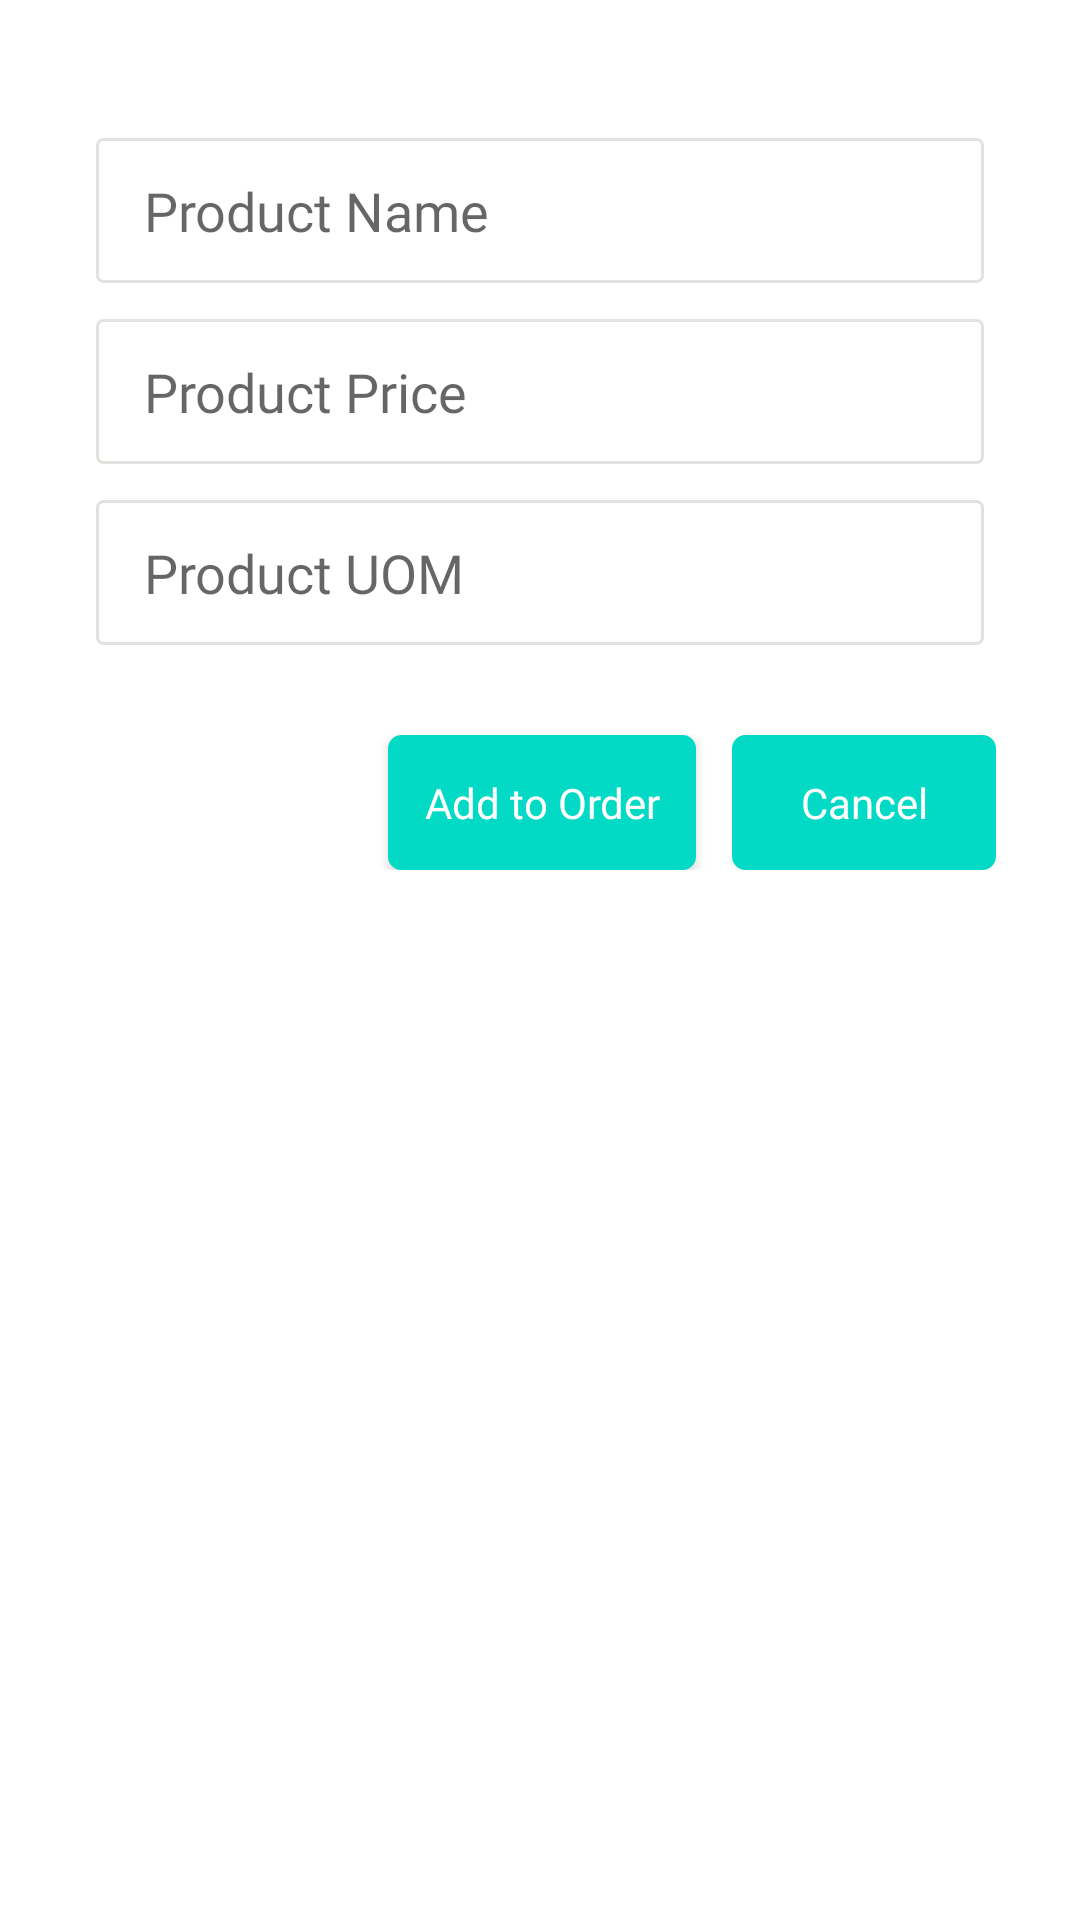

This screen was rendered from an Android layout file. Write that file and the resources it references.
<!-- AndroidManifest.xml: application theme AppTheme -->
<!-- res/layout/dialog_create_product.xml -->
<?xml version="1.0" encoding="utf-8"?>
<LinearLayout xmlns:android="http://schemas.android.com/apk/res/android"
    xmlns:app="http://schemas.android.com/apk/res-auto"
    android:layout_width="match_parent"
    android:layout_height="wrap_content"
    android:background="@color/white"
    android:orientation="vertical"
    android:padding="@dimen/padding_normal">

    <com.google.android.material.textfield.TextInputEditText
        android:id="@+id/editTextProductName"
        style="@style/authTextInputEditTextOrder"
        android:layout_width="match_parent"
        android:layout_height="wrap_content"
        android:layout_marginTop="30dp"
        android:background="@drawable/bg_auth_edit_text_background"
        android:hint="Product Name"
        android:inputType="textCapWords" />

    <com.google.android.material.textfield.TextInputEditText
        android:id="@+id/editTextProductPrice"
        style="@style/authTextInputEditTextOrder"
        android:layout_width="match_parent"
        android:layout_height="wrap_content"
        android:layout_marginTop="@dimen/margin_medium"
        android:background="@drawable/bg_auth_edit_text_background"
        android:hint="Product Price"
        android:inputType="number" />

    <com.google.android.material.textfield.TextInputEditText
        android:id="@+id/editTextProductUOM"
        style="@style/authTextInputEditTextOrder"
        android:layout_width="match_parent"
        android:layout_height="wrap_content"
        android:layout_marginTop="@dimen/margin_medium"
        android:background="@drawable/bg_auth_edit_text_background"
        android:hint="Product UOM"
        android:inputType="textCapWords" />

    <RelativeLayout
        android:layout_width="match_parent"
        android:layout_height="wrap_content"
        android:layout_marginTop="30dp">

        <Button
            android:id="@+id/buttonOk"
            android:layout_width="wrap_content"
            android:layout_height="45dp"
            android:layout_marginEnd="@dimen/margin_medium"
            android:layout_toStartOf="@id/buttonClose"
            android:background="@drawable/bg_blue_button"
            android:fontFamily="@font/poppins_semibold"
            android:paddingStart="@dimen/padding_medium"
            android:paddingEnd="@dimen/padding_medium"
            android:text="Add to Order"
            android:textAllCaps="false"
            android:textColor="@color/white"
            app:cornerRadius="8dp" />

        <Button
            android:id="@+id/buttonClose"
            android:layout_width="wrap_content"
            android:layout_height="45dp"
            android:layout_alignParentEnd="true"
            android:layout_marginEnd="@dimen/margin_medium"
            android:background="@drawable/bg_blue_button"
            android:fontFamily="@font/poppins_semibold"
            android:paddingStart="@dimen/padding_small"
            android:paddingEnd="@dimen/padding_small"
            android:text="Cancel"
            android:textAllCaps="false"
            android:textColor="@color/white"
            app:cornerRadius="8dp" />

    </RelativeLayout>

</LinearLayout>
<!-- resources referenced by this layout -->
<resources>
  <color name="white">#fff</color>
  <dimen name="margin_medium">12dp</dimen>
  <dimen name="padding_medium">12dp</dimen>
  <dimen name="padding_normal">16dp</dimen>
  <dimen name="padding_small">6dp</dimen>
  <!-- drawable bg_auth_edit_text_background (drawable) -->
  <?xml version="1.0" encoding="utf-8"?>
  <shape xmlns:android="http://schemas.android.com/apk/res/android"
      android:shape="rectangle">
  
      <solid android:color="@android:color/transparent" />
  
      <stroke
          android:width="1dp"
          android:color="#E3E2DF" />
  
      <corners android:radius="2dp" />
  
  </shape>
  <!-- drawable bg_blue_button (drawable) -->
  <?xml version="1.0" encoding="utf-8"?>
  <shape xmlns:android="http://schemas.android.com/apk/res/android"
      android:shape="rectangle">
  
      <solid android:color="@color/colorAccent" />
  
      <stroke
          android:width="1dp"
          android:color="@color/colorAccent" />
  
      <corners android:radius="4dp" />
  
  </shape>
  <style name="authTextInputEditTextOrder" parent="authTextInputEditText" />
  <style name="AppTheme" parent="Theme.AppCompat.Light.NoActionBar">
          
          <item name="colorPrimary">@color/colorPrimary</item>
          <item name="colorPrimaryDark">@color/colorPrimaryDark</item>
          <item name="fontFamily">@font/poppins</item>
          <item name="colorAccent">@color/colorAccent</item>
      </style>
  <color name="colorAccent">#03DAC5</color>
  <style name="authTextInputEditText">
          <item name="fontFamily">@font/poppins_semibold</item>
          <item name="android:drawablePadding">@dimen/margin_normal</item>
          <item name="android:layout_marginEnd">@dimen/margin_normal</item>
          <item name="android:layout_marginRight">@dimen/margin_normal</item>
          <item name="android:layout_marginStart">@dimen/margin_normal</item>
          <item name="android:layout_marginLeft">@dimen/margin_normal</item>
          <item name="android:background">@drawable/bg_auth_edit_text_background</item>
          <item name="android:paddingTop">@dimen/margin_medium</item>
          <item name="android:paddingBottom">@dimen/margin_medium</item>
          <item name="android:paddingLeft">@dimen/margin_normal</item>
          <item name="android:paddingRight">@dimen/margin_normal</item>
          <item name="android:paddingStart">@dimen/margin_normal</item>
          <item name="android:paddingEnd">@dimen/margin_normal</item>
      </style>
  <color name="colorPrimary">#e20b0d</color>
  <color name="colorPrimaryDark">#e20b0d</color>
  <dimen name="margin_normal">16dp</dimen>
</resources>
